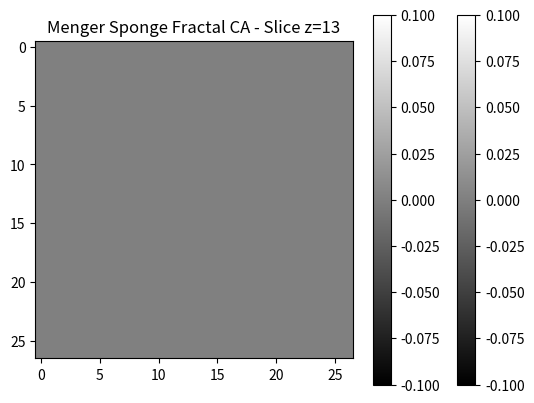

Here is the Python script that generated this plot:
import numpy as np
import matplotlib.pyplot as plt
from scipy.ndimage import convolve

# Define the 3D Menger Sponge cellular automata rule
# Expanding to iterative layers through 3x3x3, 5x5x5, and beyond to represent fractional dimensions

def initialize_grid(size):
    """Initialize a fractional-dimensional Menger sponge structure."""
    return np.random.choice([0, 1], size=(size, size, size), p=[0.5, 0.5])


def apply_menger_rule(grid, depth):
    """Apply Menger sponge-like CA transformation iteratively in fractional dimensions."""
    size = grid.shape[0]
    new_grid = np.copy(grid)
    
    # Define the fractional-dimensional Menger sponge transformation
    kernel_3x3x3 = np.ones((3, 3, 3))
    kernel_3x3x3[1, 1, :] = 0
    kernel_3x3x3[1, :, 1] = 0
    kernel_3x3x3[:, 1, 1] = 0
    
    kernel_5x5x5 = np.ones((5, 5, 5))
    kernel_5x5x5[2, :, :] = 0
    kernel_5x5x5[:, 2, :] = 0
    kernel_5x5x5[:, :, 2] = 0
    
    for _ in range(depth):
        neighbor_count_3x3x3 = convolve(grid, kernel_3x3x3, mode='constant', cval=0)
        neighbor_count_5x5x5 = convolve(grid, kernel_5x5x5, mode='constant', cval=0)
        
        # Apply transformation: Menger sponge-like rule expands recursively
        new_grid = ((neighbor_count_3x3x3 == 13) | (neighbor_count_3x3x3 == 5) | 
                    (neighbor_count_5x5x5 == 21) | (neighbor_count_5x5x5 == 9)) & grid
        grid = np.copy(new_grid)
    
    return new_grid


def reverse_menger_rule(grid, depth):
    """Apply the inverse transformation to decrypt the fractional-dimensional Menger sponge."""
    size = grid.shape[0]
    new_grid = np.copy(grid)
    
    for _ in range(depth):
        
        # Reverse transformation: Undo Menger sponge rule by back-propagating fractional steps
        new_grid = np.roll(new_grid, shift=-1, axis=0)
        new_grid = np.roll(new_grid, shift=-1, axis=1)
        new_grid = np.roll(new_grid, shift=-1, axis=2)
        
    return new_grid


def visualize_slice(grid, z_slice):
    """Visualize a 2D slice of the fractional-dimensional Menger sponge."""
    plt.imshow(grid[:, :, z_slice], cmap='gray')
    plt.title(f"Menger Sponge Fractal CA - Slice z={z_slice}")
    plt.colorbar()
    plt.show()

# Simulation Parameters
grid_size = 27  # Must be a power of 3 for proper Menger sponge recursion
ca_depth = 3  # Number of iterations

grid = initialize_grid(grid_size)
encrypted_grid = apply_menger_rule(grid, ca_depth)
decrypted_grid = reverse_menger_rule(encrypted_grid, ca_depth)

# Visualize a slice of the encrypted and decrypted states
visualize_slice(encrypted_grid, z_slice=grid_size//2)
visualize_slice(decrypted_grid, z_slice=grid_size//2)